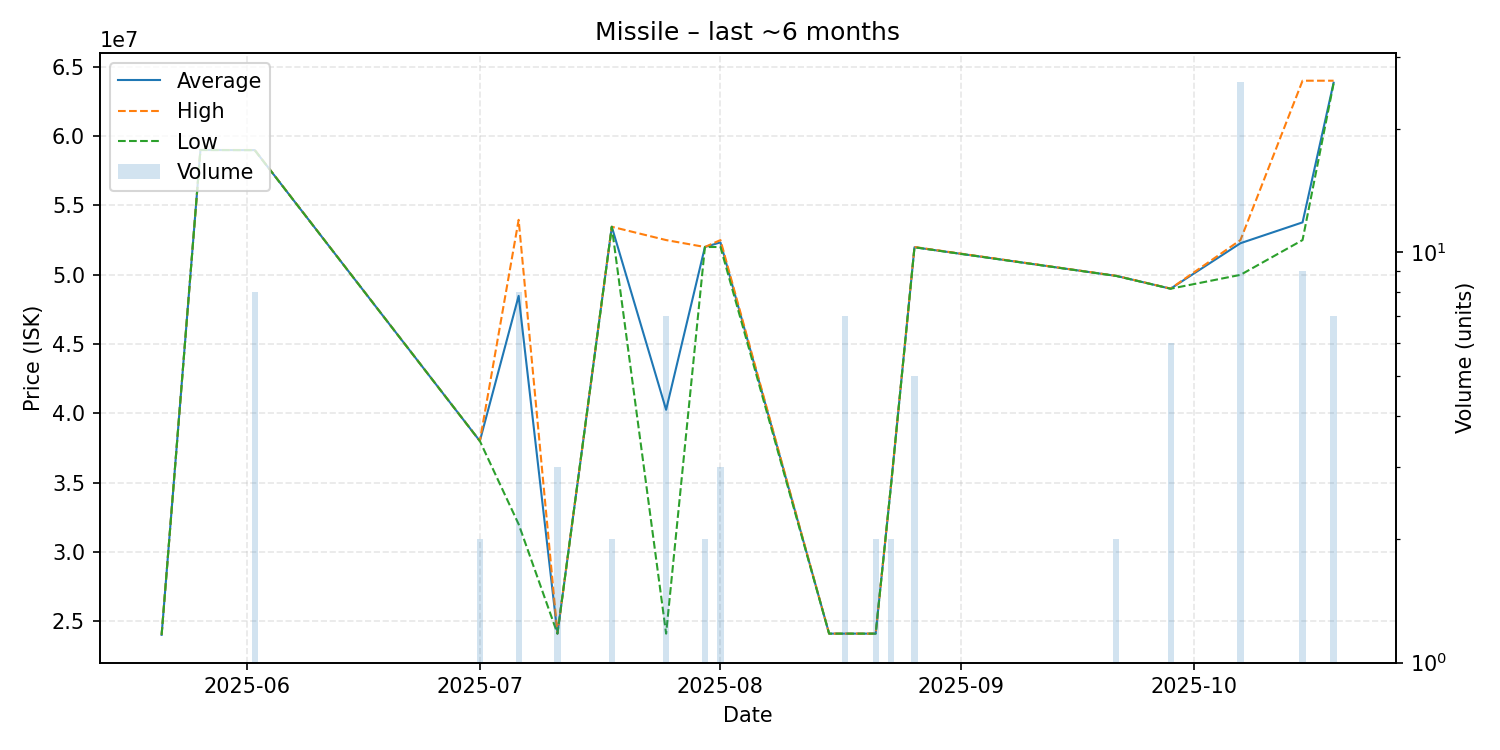

Source data for this figure (header and first rows):
date, average, highest, lowest, order_count, volume
2025-05-21, 24010000, 24010000, 24010000, 1, 1
2025-05-26, 59000000, 59000000, 59000000, 1, 1
2025-06-02, 58992500, 59000000, 58990000, 3, 8
2025-07-01, 38000000, 38000000, 38000000, 1, 2
2025-07-06, 48473750, 53960000, 31995000, 5, 8
2025-07-11, 24103333, 24110000, 24100000, 2, 3
2025-07-18, 53460000, 53460000, 53460000, 2, 2
2025-07-25, 40252857, 52500000, 24100000, 3, 7
2025-07-30, 52000000, 52000000, 52000000, 1, 2
2025-08-01, 52333333, 52500000, 52000000, 2, 3
2025-08-15, 24100000, 24100000, 24100000, 1, 1
2025-08-17, 24100000, 24100000, 24100000, 4, 7
2025-08-21, 24100000, 24100000, 24100000, 1, 2
2025-08-23, 34945000, 34950000, 34940000, 2, 2
2025-08-26, 51982000, 52000000, 51980000, 3, 5
2025-09-21, 49915000, 49920000, 49910000, 2, 2
2025-09-28, 48991667, 49000000, 48990000, 2, 6
2025-10-07, 52273846, 52500000, 49990000, 5, 26
2025-10-15, 53777778, 64000000, 52500000, 2, 9
2025-10-19, 63854286, 64000000, 63800000, 3, 7
